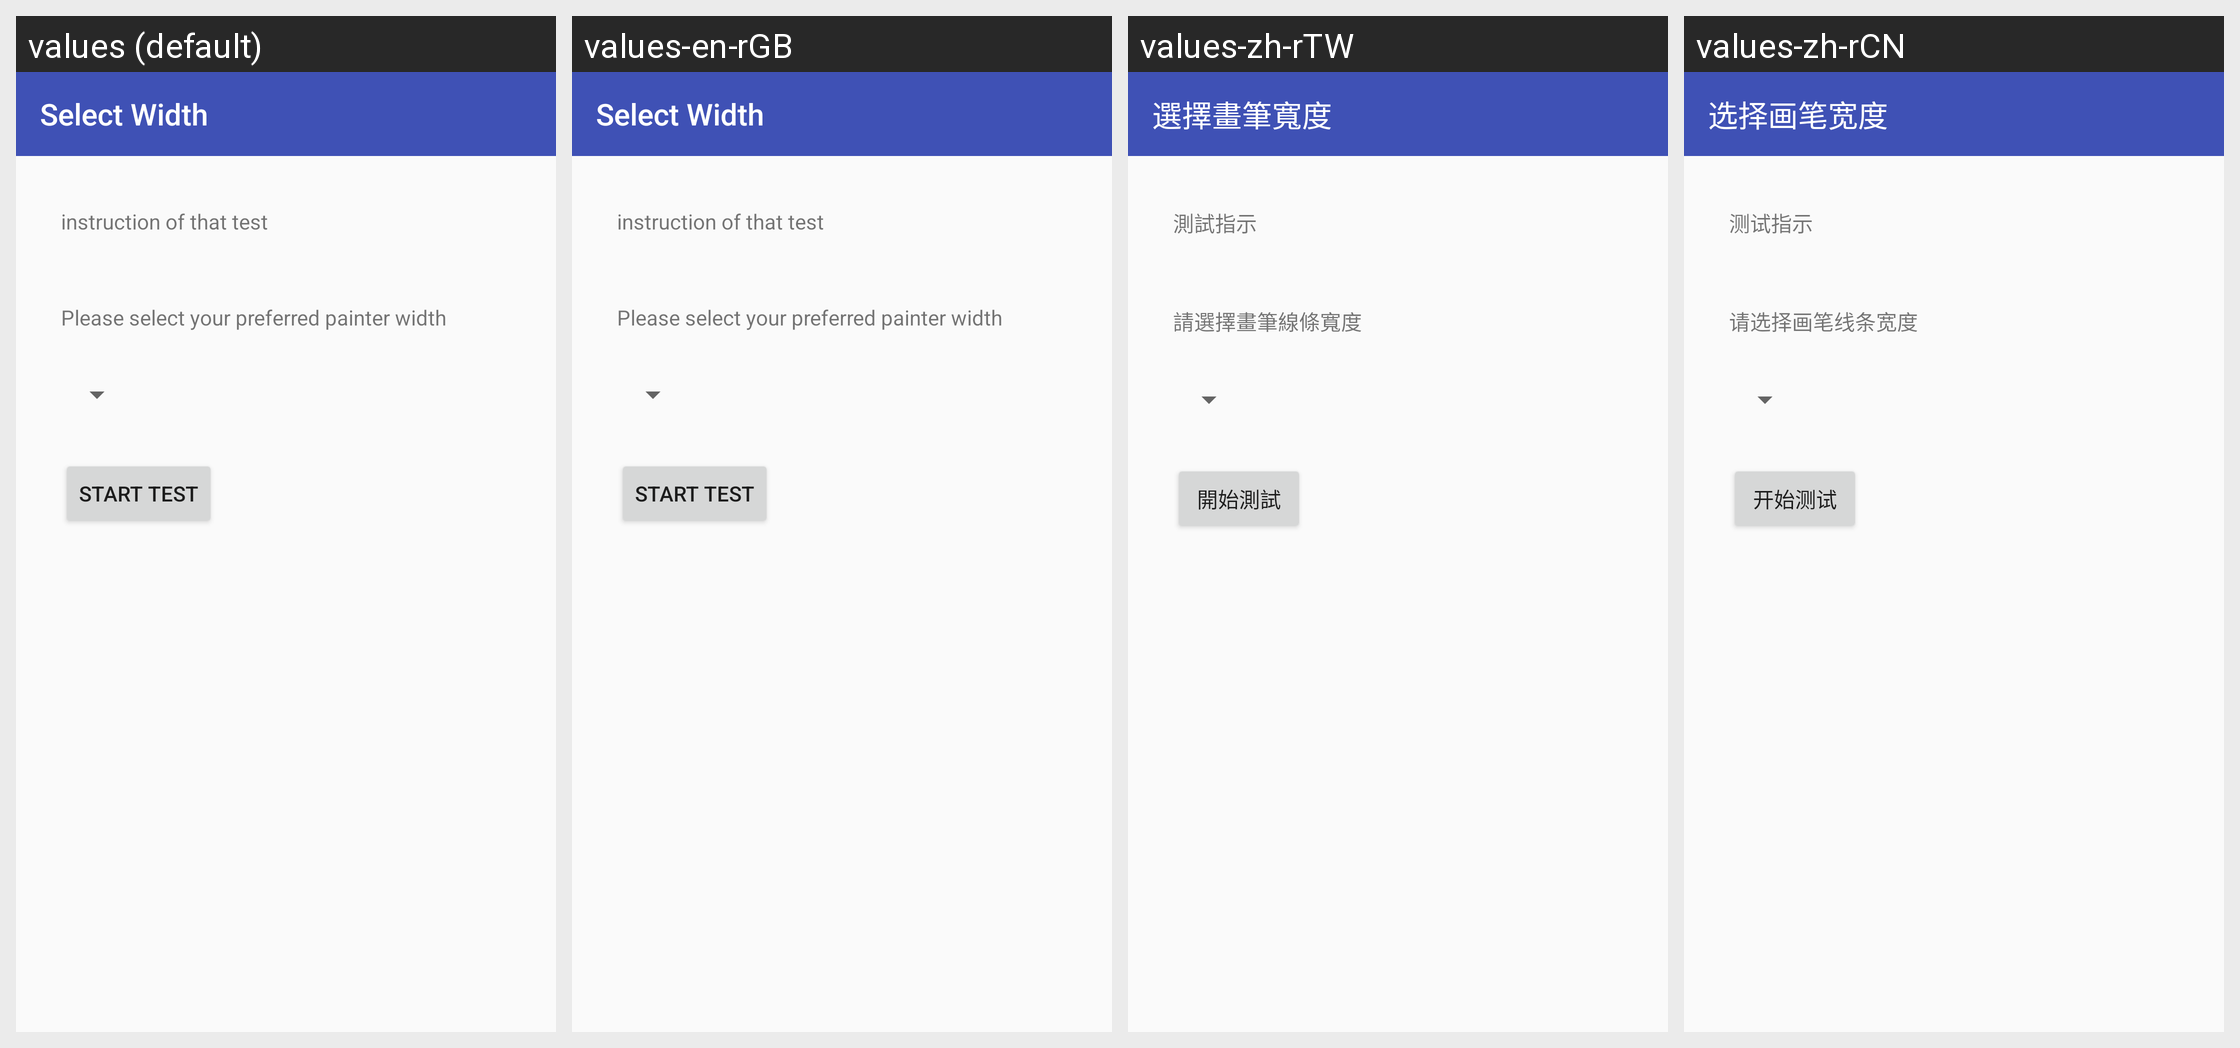

Strings drawn on this Android screen and how each of the app's shown locales translates them:
Android screen res/layout/activity_duration_selection_without_seekbar.xml rendered under 4 locales, left to right: values (default), values-en-rGB, values-zh-rTW, values-zh-rCN. Device: Nexus 5 (rendered at 1080×1920; each locale shown at half size, 540×960, under a caption strip naming it); theme AppTheme.
Other locales in the repository, not shown: values-de-rDE, values-en-rAU, values-es-rES, values-fr-rFR, values-it-rIT, values-ja-rJP, values-nl-rNL, values-pt-rPT, values-ru-rRU.
Strings drawn on this screen, with the default value and each locale's value (text and hints the layout hard-codes, and strings that could not be matched under every locale, appear in the picture but are not listed):

select_width_label
  values: Select Width
  values-en-rGB: Select Width
  values-zh-rTW: 選擇畫筆寬度
  values-zh-rCN: 选择画笔宽度

instruction_of_test
  values: instruction of that test
  values-en-rGB: instruction of that test
  values-zh-rTW: 測試指示
  values-zh-rCN: 测试指示

select_painter_width
  values: Please select your preferred painter width
  values-en-rGB: Please select your preferred painter width
  values-zh-rTW: 請選擇畫筆線條寬度
  values-zh-rCN: 请选择画笔线条宽度

start_test
  values: Start Test
  values-en-rGB: Start Test
  values-zh-rTW: 開始測試
  values-zh-rCN: 开始测试
